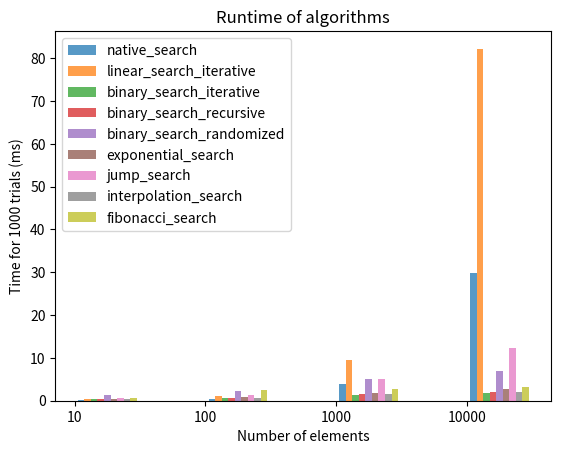

Generate this figure with matplotlib:
# Analysis of Algorithms (CSCI 323)
# Winter 2023
# Assignment 1 - Empirical Analysis of Search Algorithms
# [redacted]

# Acknowledgements:

# I used the following sites  https://www.geeksforgeeks.org/linear-search/
# https://www.geeksforgeeks.org/binary-search/
# https://www.geeksforgeeks.org/the-ubiquitous-binary-search-set-1/
# https://www.geeksforgeeks.org/randomized-binary-search-algorithm/
# https://www.geeksforgeeks.org/exponential-search/
# https://www.geeksforgeeks.org/interpolation-search/
# https://www.geeksforgeeks.org/jump-search/
# https://www.geeksforgeeks.org/fibonacci-search/


import random
import pandas as pd
import time
import matplotlib.pyplot as plt
import math


def random_list(size):
    rl = []
    num = 0
    for i in range(size):
        r = random.randint(1, 10)
        num += r
        rl.append(num)
    return rl


def native_search(arr, key):
    return arr.index(key)


def linear_search_iterative(arr, key):
    n = len(arr)
    for i in range(0, n):
        if arr[i] == key:
            return i
    return i


def binary_search_iterative(arr, key):
    lo = 0
    hi = len(arr) - 1
    while hi - lo > 1:
        mid = (hi + lo) // 2
        if arr[mid] < key:
            lo = mid + 1
        else:
            hi = mid

    if arr[lo] == key:
        return lo
    elif arr[hi] == key:
        return hi
    else:
        return -1


def binary_search_recursive(arr, key):
    return binary_search_recursive_helper(arr, 0, len(arr), key)


def binary_search_recursive_helper(arr, l, r, key):
    if r >= l:
        mid = l + (r - l) // 2
        if arr[mid] == key:
            return mid
        elif arr[mid] > key:
            return binary_search_recursive_helper(arr, l, mid - 1, key)
        else:
            return binary_search_recursive_helper(arr, mid + 1, r, key)
    else:
        return -1


def print_times(dict_algs):
    pd.set_option("display.max_rows", 500)
    pd.set_option("display.max_columns", 500)
    pd.set_option("display.width", 1000)
    df = pd.DataFrame.from_dict(dict_algs).T
    print(df)


def binary_search_randomized(arr, key):
    return binary_search_randomized_helper(arr, 0, len(arr) - 1, key)


def binary_search_randomized_helper(arr, l, r, key):
    if r >= l:
        mid = random.randint(l, r)
        if arr[mid] == key:
            return mid
        if arr[mid] > key:
            return binary_search_randomized_helper(arr, l, mid - 1, key)
        else:
            return binary_search_randomized_helper(arr, mid + 1, r, key)
    return -1


def exponential_search(arr, x):
    if arr[0] == x:
        return 0
    i = 1
    n = len(arr)
    while i < n and arr[i] <= x:
        i = i * 2
    return binary_search_recursive_helper(arr, i // 2, min(i, n - 1), x)


def jump_search(arr, key):
    n = len(arr)
    step = int(math.sqrt(n))
    prev = 0
    while arr[(min(step, n) - 1)] < key:
        prev = step
        step += int(math.sqrt(n))
        if prev >= n:
            return -1
    while arr[prev] < key:
        prev += 1
        if prev == min(step, n):
            return -1
    if arr[prev] == key:
        return prev
    return -1


def interpolation_search(arr, key):
    return interpolation_search_helper(arr, 0, len(arr)-1, key)


def interpolation_search_helper(arr, lo, hi, key):
    if arr[lo] == arr[hi]:
        if key == arr[lo]:
            return lo
        else:
            return -1
    if lo <= hi and arr[lo] <= key <= arr[hi]:
        pos = int(lo + ((hi - lo) / float(arr[hi] - arr[lo])) * float((key - arr[lo])))
        if arr[pos] == key:
            return pos
        elif arr[pos] < key:
            return interpolation_search_helper(arr, pos + 1, hi, key)
        else:
            return interpolation_search_helper(arr, lo, pos - 1, key)
    return -1


def fibonacci_search(arr, x):
    n = len(arr)
    fib2 = 0
    fib1 = 1
    fibM = fib2 + fib1
    while fibM < n:
        fib2 = fib1
        fib1 = fibM
        fibM = fib2 + fib1
    offset = -1
    while fibM > 1:
        i = min(offset + fib2, n - 1)
        if arr[i] < x:
            fibM = fib1
            fib1 = fib2
            fib2 = fibM - fib1
            offset = i
        elif arr[i] > x:
            fibM = fib2
            fib1 = fib1 - fib2
            fib2 = fibM - fib1
        else:
            return i
    if fib1 and arr[n - 1] == x:
        return n - 1

    return -1


def run_algs(algs, sizes, trials):
    dict_algs = {}
    for alg in algs:
        dict_algs[alg.__name__] = {}
    for size in sizes:
        for alg in algs:
            dict_algs[alg.__name__][size] = 0
        for trial in range(1, trials + 1):
            arr = random_list(size)
            idx = random.randint(0, size - 1)
            key = arr[idx]
            for alg in algs:
                start_time = time.time()
                idx_found = alg(arr, key)
                end_time = time.time()
                net_time = end_time - start_time
                verify_results(alg, arr, idx, idx_found)
                dict_algs[alg.__name__][size] += 1000 * net_time
    return dict_algs

def verify_results(alg, arr, idx, idx_found):
    if idx_found != idx:
        print(alg.__name__, "wrong index found", arr, idx, idx_found)


def plot_times(dict_algs, sizes, trials, algs, file_name):
    alg_num = 0
    plt.xticks([j for j in range(len(sizes))], [str(size) for size in sizes])
    for alg in algs:
        alg_num += 1
        d = dict_algs[alg.__name__]
        x_axis = [j + 0.05 * alg_num for j in range(len(sizes))]
        y_axis = [d[i] for i in sizes]
        plt.bar(x_axis, y_axis, width=0.05, alpha=0.75, label=alg.__name__)
    plt.legend()
    plt.title("Runtime of algorithms")
    plt.xlabel("Number of elements")
    plt.ylabel("Time for " + str(trials) + " trials (ms)")
    plt.savefig(file_name)
    plt.show()


def main():
    sizes = [10, 100, 1000, 10000]
    searches = [native_search, linear_search_iterative, binary_search_iterative, binary_search_recursive,
                binary_search_randomized, exponential_search, jump_search, interpolation_search, fibonacci_search]
    trials = 1000
    dict_searches = run_algs(searches, sizes, trials)
    print_times(dict_searches)
    plot_times(dict_searches, sizes, trials, searches, "Assignment1.png")


if __name__ == "__main__":
    main()
